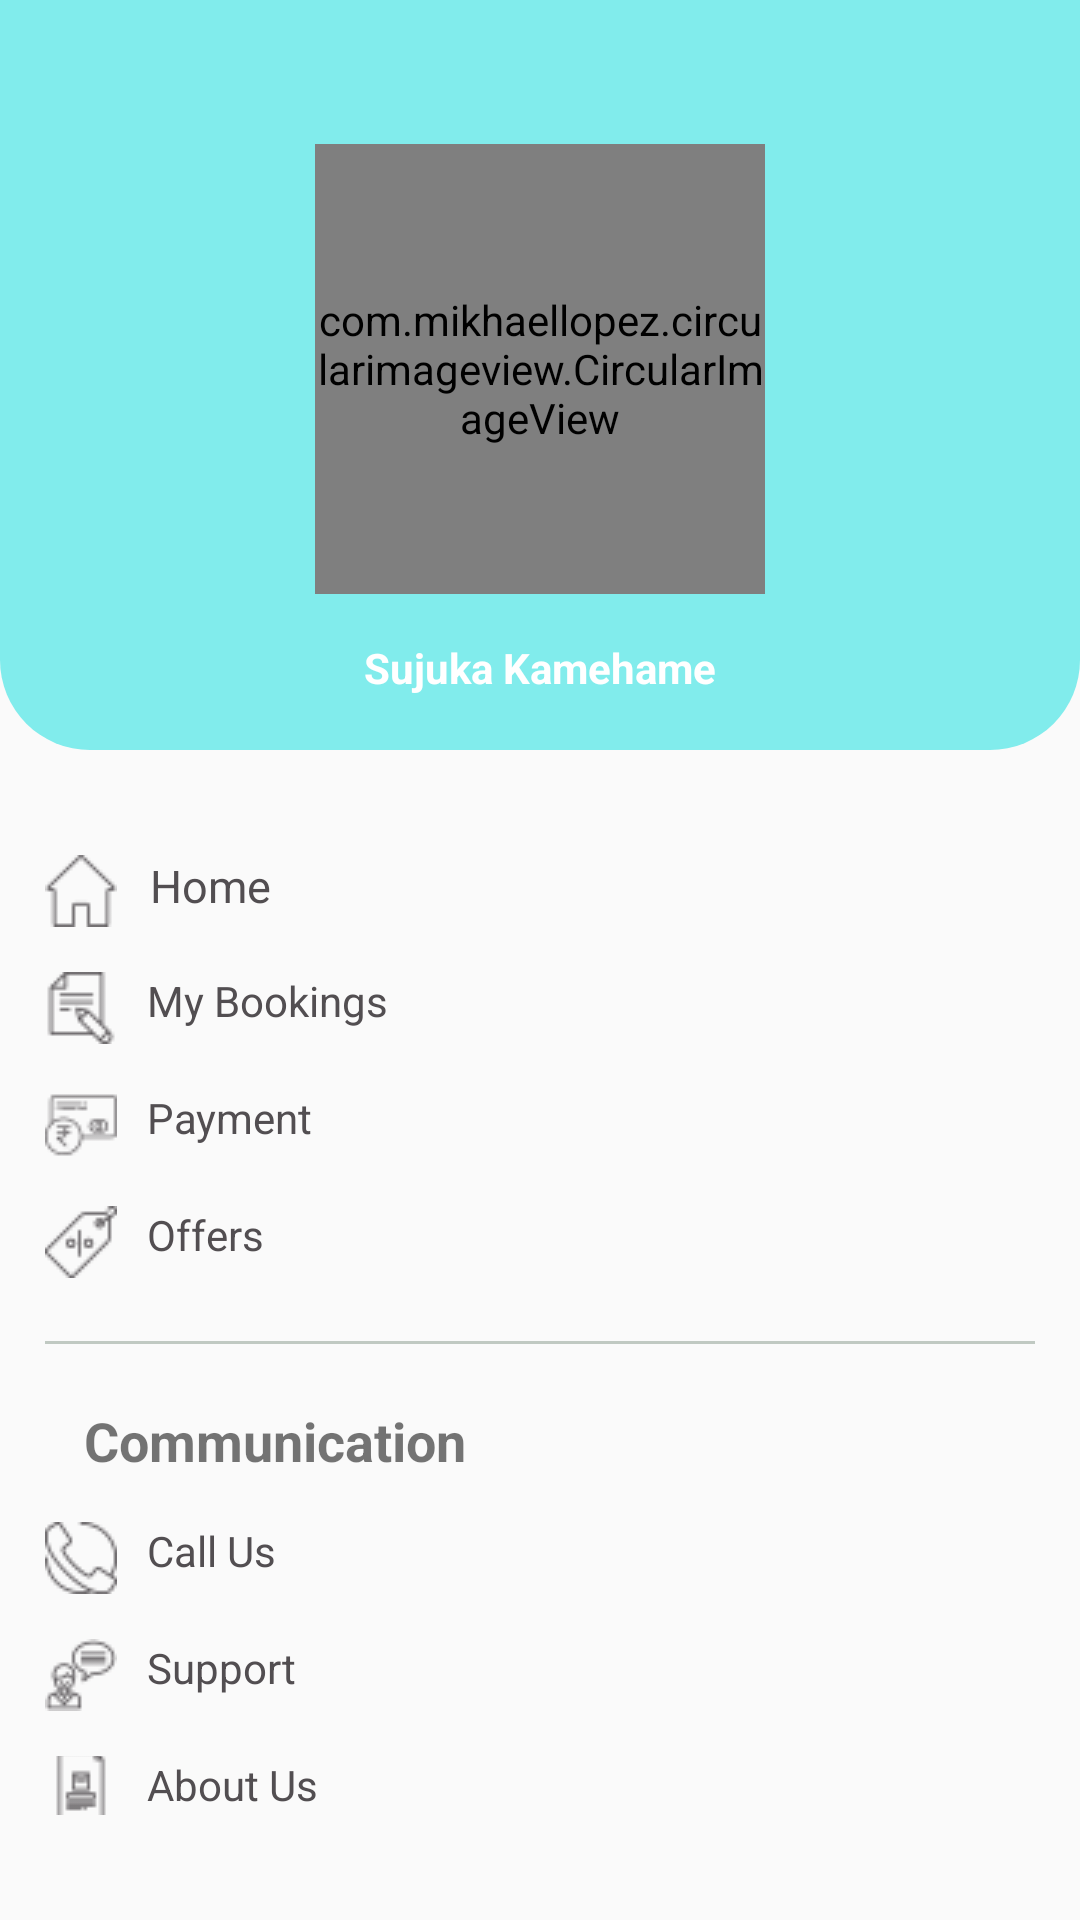

Write the Android layout XML for this screen, with the resource values it uses.
<!-- AndroidManifest.xml: application theme AppTheme -->
<!-- res/layout/activity_profile.xml -->
<?xml version="1.0" encoding="utf-8"?>
<RelativeLayout xmlns:android="http://schemas.android.com/apk/res/android"
    xmlns:app="http://schemas.android.com/apk/res-auto"
    xmlns:tools="http://schemas.android.com/tools"
    android:layout_width="match_parent"
    android:layout_height="match_parent"
    tools:context=".Profile">

    <include layout="@layout/toolbar"/>

    <LinearLayout
        android:layout_width="match_parent"
        android:layout_height="250dp"
        android:background="@drawable/profile_style"
        android:gravity="center"
        android:orientation="vertical">

        <com.mikhaellopez.circularimageview.CircularImageView
            android:layout_width="150dp"
            android:layout_height="150dp"
            android:src="@drawable/profile"
            android:layout_marginTop="30dp"
            app:civ_border_width="0dp"
            app:civ_shadow="false"
            android:id="@+id/circularImageView"
            />

        

        <TextView
            android:id="@+id/username"
            android:layout_width="wrap_content"
            android:layout_height="wrap_content"
            android:text="Sujuka Kamehame"
            android:textColor="@color/white"
            android:textStyle="bold"
            android:layout_marginTop="15dp"/>

    </LinearLayout>

    <LinearLayout
        android:layout_width="match_parent"
        android:layout_height="match_parent"
        android:layout_marginTop="220dp"
        android:orientation="vertical"
        android:padding="15dp">

        <TextView
            android:id="@+id/home"
            android:layout_width="match_parent"
            android:layout_height="wrap_content"
            android:text="   Home"
            android:textSize="15dp"
            android:drawableLeft="@drawable/home"
            android:drawableTint="@color/txtcolor"
            android:textColor="@color/txtcolor"
            android:layout_marginBottom="10dp"
            android:layout_marginTop="50dp"
            />

        <TextView
            android:id="@+id/order"
            android:layout_width="match_parent"
            android:layout_height="wrap_content"
            android:text="   My Bookings"
            android:drawableLeft="@drawable/booking"
            android:drawableTint="@color/txtcolor"
            android:textColor="@color/txtcolor"
            android:layout_marginBottom="10dp"
            android:layout_marginTop="5dp"/>

        <TextView
            android:id="@+id/payment"
            android:layout_width="match_parent"
            android:layout_height="wrap_content"
            android:text="   Payment"
            android:drawableLeft="@drawable/pay"
            android:drawableTint="@color/txtcolor"
            android:textColor="@color/txtcolor"
            android:layout_marginBottom="10dp"
            android:layout_marginTop="5dp"/>
        <TextView
            android:id="@+id/offer"
            android:layout_width="match_parent"
            android:layout_height="wrap_content"
            android:text="   Offers"
            android:drawableLeft="@drawable/discount"
            android:drawableTint="@color/txtcolor"
            android:textColor="@color/txtcolor"
            android:layout_marginBottom="20dp"
            android:layout_marginTop="5dp"/>

        <View
            android:layout_marginTop="1dp"
            android:layout_width="match_parent"
            android:layout_height="1dp"
            android:background="@color/grey"/>

        <TextView

            android:layout_width="match_parent"
            android:layout_height="wrap_content"
            android:text="   Communication"
            android:layout_marginTop="20dp"
            android:textStyle="bold"
            android:textSize="18dp"
            android:layout_marginBottom="10dp"/>

        <TextView
            android:id="@+id/call"
            android:layout_width="match_parent"
            android:layout_height="wrap_content"
            android:text="   Call Us"
            android:drawableLeft="@drawable/phone"
            android:drawableTint="@color/txtcolor"
            android:textColor="@color/txtcolor"
            android:layout_marginBottom="10dp"
            android:layout_marginTop="5dp"/>
        <TextView
            android:id="@+id/support"
            android:layout_width="match_parent"
            android:layout_height="wrap_content"
            android:text="   Support"
            android:drawableLeft="@drawable/support"
            android:drawableTint="@color/txtcolor"
            android:textColor="@color/txtcolor"
            android:layout_marginBottom="10dp"
            android:layout_marginTop="5dp"/>
        <TextView
            android:id="@+id/about"
            android:layout_width="match_parent"
            android:layout_height="wrap_content"
            android:text="   About Us"
            android:drawableLeft="@drawable/description"
            android:drawableTint="@color/txtcolor"
            android:textColor="@color/txtcolor"
            android:layout_marginBottom="20dp"
            android:layout_marginTop="5dp"/>

        <View
            android:layout_marginTop="10dp"
            android:layout_width="match_parent"
            android:layout_height="1dp"
            android:background="@color/grey"/>

        <TextView
            android:id="@+id/logout"
            android:layout_width="match_parent"
            android:layout_height="wrap_content"
            android:text="   Logout"
            android:drawableLeft="@drawable/logoutuser"
            android:drawableTint="@color/txtcolor"
            android:textColor="@color/txtcolor"
            android:layout_marginTop="20dp"/>
    </LinearLayout>

</RelativeLayout>
<!-- res/layout/toolbar.xml (included above) -->
<?xml version="1.0" encoding="UTF-8"?>
<androidx.appcompat.widget.Toolbar
    app:popupTheme="@style/ThemeOverlay.AppCompat.Light"
    android:theme="@style/ThemeOverlay.AppCompat.Dark.ActionBar"
    android:elevation="4dp"
    android:background="@null"
    xmlns:app="http://schemas.android.com/apk/res-auto"
    android:layout_height="wrap_content"
    android:layout_width="match_parent"
    xmlns:android="http://schemas.android.com/apk/res/android"
    android:id="@+id/toolbar">
</androidx.appcompat.widget.Toolbar>
<!-- resources referenced by this layout -->
<resources>
  <color name="grey">#C0C9C2</color>
  <color name="txtcolor">#524E51</color>
  <color name="white">#ffffff</color>
  <!-- drawable booking: png bitmap (drawable, 649 bytes) -->
  <!-- drawable description: png bitmap (drawable, 555 bytes) -->
  <!-- drawable discount: png bitmap (drawable, 609 bytes) -->
  <!-- drawable home: png bitmap (drawable, 541 bytes) -->
  <!-- drawable logoutuser: png bitmap (drawable, 463 bytes) -->
  <!-- drawable pay: png bitmap (drawable, 689 bytes) -->
  <!-- drawable phone: png bitmap (drawable, 756 bytes) -->
  <!-- drawable profile: png bitmap (drawable, 174842 bytes) -->
  <!-- drawable profile_style (drawable) -->
  <?xml version="1.0" encoding="utf-8"?>
  <selector xmlns:android="http://schemas.android.com/apk/res/android">
      <item>
          <shape android:shape="rectangle">
              <solid android:color="@color/graddown" />
              <corners android:bottomLeftRadius="30dp"
                  android:bottomRightRadius="30dp"/>
          </shape>
      </item>
  </selector>
  <!-- drawable support: png bitmap (drawable, 740 bytes) -->
  <style name="AppTheme" parent="Theme.AppCompat.Light.NoActionBar">
          
          <item name="colorPrimary">@color/colorPrimary</item>
          <item name="colorPrimaryDark">@color/graddown</item>
          <item name="colorAccent">@color/colorAccent</item>
      </style>
  <color name="graddown">#81ecec</color>
  <color name="colorPrimary">#74b9ff</color>
  <color name="colorAccent">#D81B60</color>
</resources>
